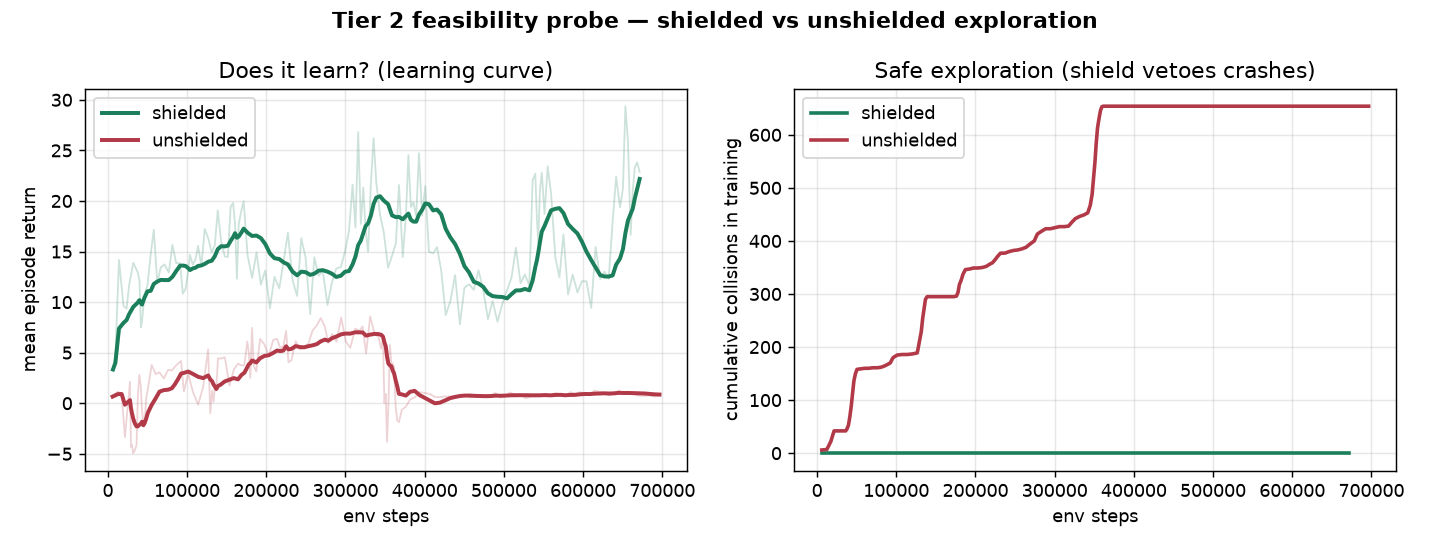

The table this chart was drawn from, first rows:
iter, arm, env_steps, mean_return, collisions, cum_collisions, goals, goal_rate
0, shielded, 6400, 3.336, 0, 0, 0, 0.0
1, shielded, 9451, 4.661, 0, 0, 0, 0.0
2, shielded, 13986, 14.17, 0, 0, 5, 0.125
3, shielded, 19710, 9.613, 0, 0, 3, 0.075
4, shielded, 23603, 9.357, 0, 0, 1, 0.025
5, shielded, 26728, 11.65, 0, 0, 4, 0.1
6, shielded, 32027, 13.88, 0, 0, 5, 0.125
7, shielded, 37660, 12.95, 0, 0, 4, 0.1
8, shielded, 39863, 12.14, 0, 0, 4, 0.1
9, shielded, 41602, 7.505, 0, 0, 2, 0.05
10, shielded, 43043, 8.037, 0, 0, 3, 0.075
11, shielded, 46101, 10.72, 0, 0, 2, 0.05
12, shielded, 49929, 11.66, 0, 0, 3, 0.075
13, shielded, 54067, 14.74, 0, 0, 3, 0.075
14, shielded, 57982, 17.17, 0, 0, 7, 0.175
15, shielded, 62330, 11.89, 0, 0, 2, 0.05
16, shielded, 66759, 13.44, 0, 0, 2, 0.05
17, shielded, 71369, 13.72, 0, 0, 3, 0.075
18, shielded, 76873, 12.93, 0, 0, 5, 0.125
19, shielded, 81444, 15.65, 0, 0, 6, 0.15
20, shielded, 86274, 13.85, 0, 0, 4, 0.1
21, shielded, 91113, 13.85, 0, 0, 3, 0.075
22, shielded, 94598, 10.82, 0, 0, 1, 0.025
23, shielded, 97897, 11.28, 0, 0, 1, 0.025
24, shielded, 100868, 12.74, 0, 0, 3, 0.075
25, shielded, 103703, 14.66, 0, 0, 5, 0.125
26, shielded, 107168, 13.69, 0, 0, 4, 0.1
27, shielded, 110716, 14.24, 0, 0, 4, 0.1
28, shielded, 113861, 15.57, 0, 0, 5, 0.125
29, shielded, 118097, 13.55, 0, 0, 2, 0.05
30, shielded, 122236, 17.23, 0, 0, 6, 0.15
31, shielded, 126749, 16.31, 0, 0, 6, 0.15
32, shielded, 131130, 14.89, 0, 0, 5, 0.125
33, shielded, 134933, 15.61, 0, 0, 5, 0.125
34, shielded, 138729, 19.07, 0, 0, 8, 0.2
35, shielded, 143052, 15.94, 0, 0, 7, 0.175
36, shielded, 147762, 14.5, 0, 0, 5, 0.125
37, shielded, 151529, 14.46, 0, 0, 5, 0.125
38, shielded, 154982, 19.44, 0, 0, 8, 0.2
39, shielded, 158204, 19.8, 0, 0, 9, 0.225
40, shielded, 160567, 17.66, 0, 0, 8, 0.2
41, shielded, 162924, 12.3, 0, 0, 4, 0.1
42, shielded, 165198, 17.7, 0, 0, 7, 0.175
43, shielded, 168532, 19.06, 0, 0, 8, 0.2
44, shielded, 171417, 19.98, 0, 0, 9, 0.225
45, shielded, 176364, 14.64, 0, 0, 4, 0.1
46, shielded, 182099, 12.39, 0, 0, 5, 0.125
47, shielded, 187633, 14.92, 0, 0, 6, 0.15
48, shielded, 193144, 11.72, 0, 0, 2, 0.05
49, shielded, 198628, 13.14, 0, 0, 3, 0.075
50, shielded, 204587, 9.382, 0, 0, 1, 0.025
51, shielded, 210344, 12.49, 0, 0, 3, 0.075
52, shielded, 216426, 11.37, 0, 0, 3, 0.075
53, shielded, 221962, 14.1, 0, 0, 4, 0.1
54, shielded, 227300, 16.85, 0, 0, 6, 0.15
55, shielded, 233128, 12.18, 0, 0, 2, 0.05
56, shielded, 238851, 10.61, 0, 0, 3, 0.075
57, shielded, 244144, 16.32, 0, 0, 7, 0.175
58, shielded, 249671, 14.37, 0, 0, 6, 0.15
59, shielded, 255451, 8.81, 0, 0, 0, 0.0
... 240 more rows
